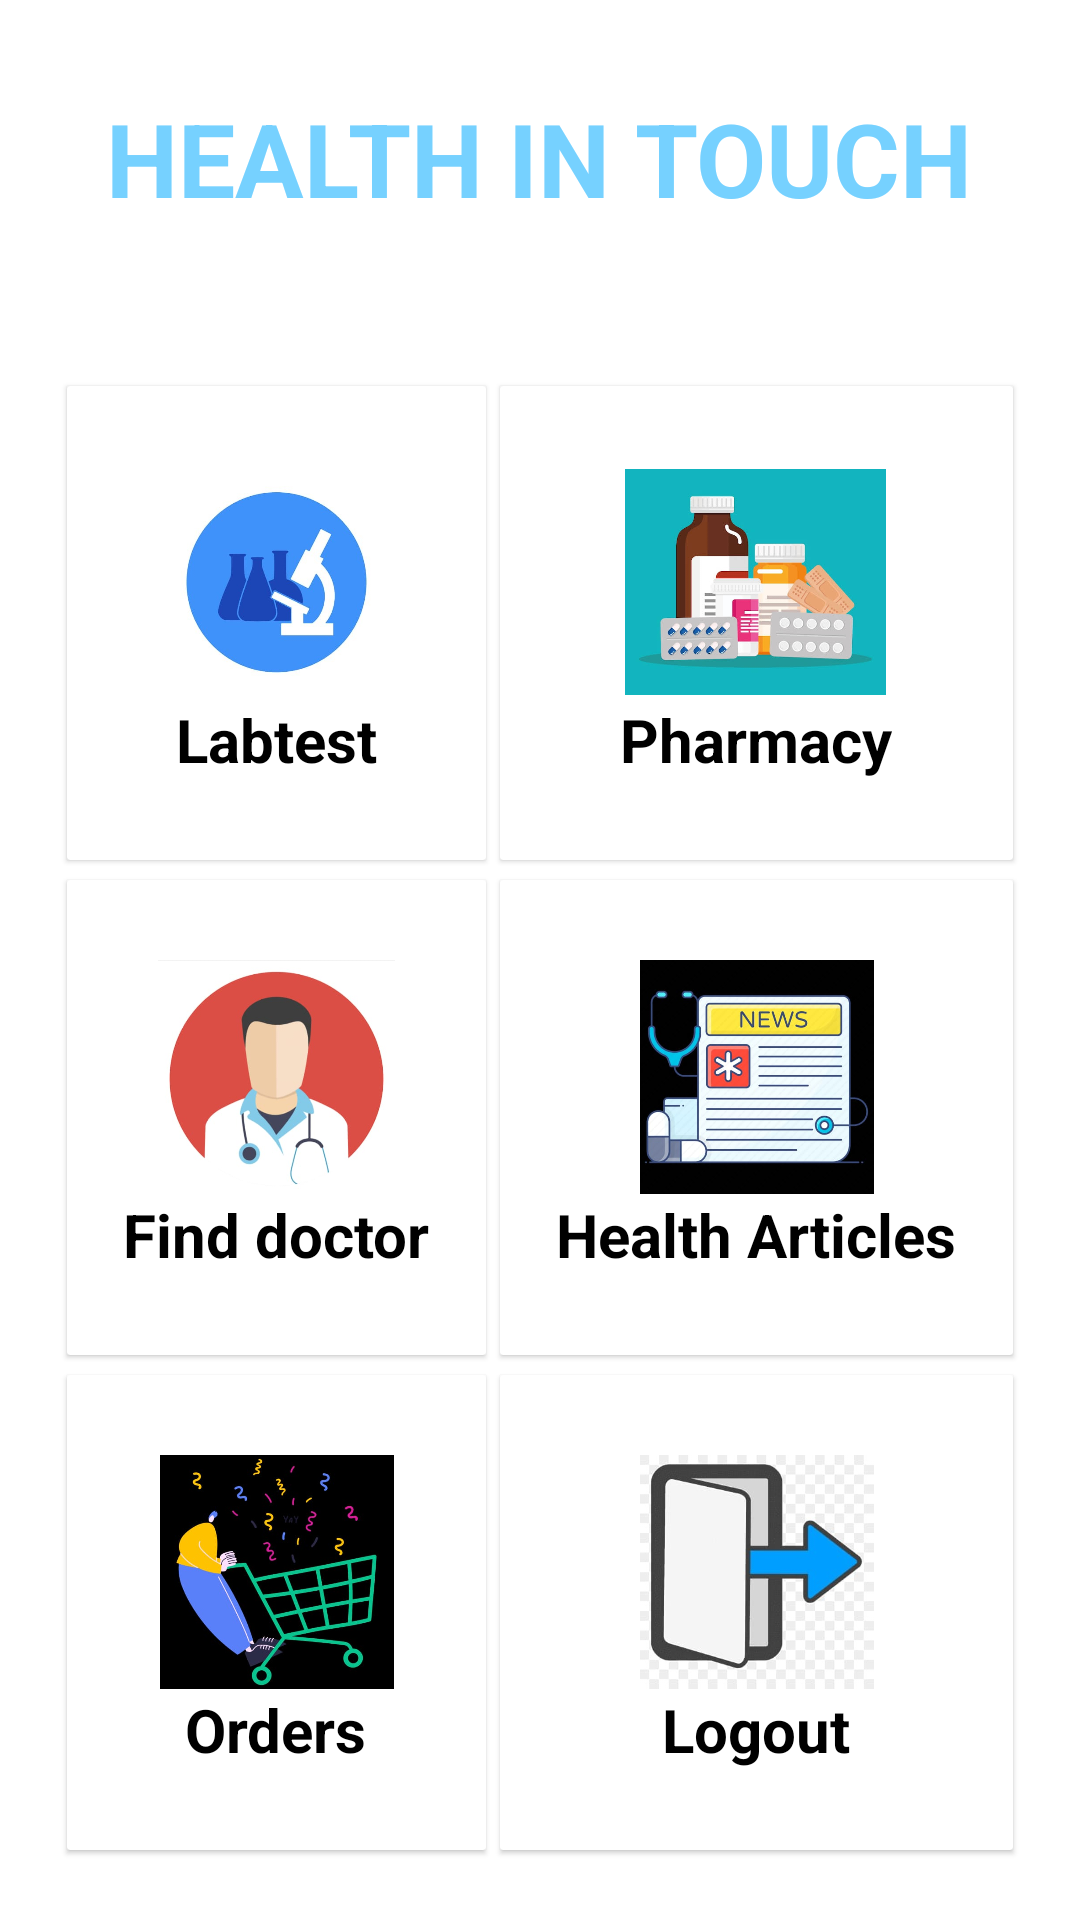

Reconstruct the res/layout file that produces this screen, plus the resources it refers to.
<!-- AndroidManifest.xml: application theme Theme.HealthInTouch -->
<!-- res/layout/activity_home.xml -->
<?xml version="1.0" encoding="utf-8"?>
<RelativeLayout xmlns:android="http://schemas.android.com/apk/res/android"
    xmlns:app="http://schemas.android.com/apk/res-auto"
    xmlns:tools="http://schemas.android.com/tools"
    android:id="@+id/main"
    android:layout_width="match_parent"
    android:layout_height="match_parent"
    android:background="#FFFFFF"
    tools:context=".HomeActivity">

    <TextView
        android:id="@+id/textView3"
        android:layout_width="wrap_content"
        android:layout_height="wrap_content"
        android:layout_centerHorizontal="true"
        android:layout_margin="30dp"
        android:text="@string/health_in_touch"
        android:textColor="@color/material_dynamic_primary80"
        android:textSize="34sp"
        android:textStyle="bold" />
    <GridLayout
        android:layout_width="match_parent"
        android:layout_height="match_parent"
        android:layout_below="@id/textView3"
        android:layout_margin="20dp"
        android:columnCount="2"
        android:rowCount="3">
        <androidx.cardview.widget.CardView
            android:id="@+id/cardLabTest"
            android:layout_width="wrap_content"
            android:layout_height="wrap_content"
            android:layout_row="0"
            android:layout_rowWeight="1"
            android:layout_columnWeight="1"
            android:layout_gravity="fill"
            app:cardBackgroundColor="#FFFFFF"
            app:cardCornerRadius="@dimen/cardview_compat_inset_shadow"
            app:cardElevation="@dimen/cardview_compat_inset_shadow"
            app:cardUseCompatPadding="true">
            <LinearLayout
                android:layout_width="wrap_content"
                android:layout_height="wrap_content"
                android:layout_gravity="center_vertical|center_horizontal"
                android:gravity="center"
                android:orientation="vertical">
                <ImageView
                    android:layout_width="87dp"
                    android:layout_height="78dp"
                    android:src="@drawable/labtest"/>
                <TextView
                    android:layout_width="wrap_content"
                    android:layout_height="wrap_content"
                    android:text="@string/labtest"
                    android:textColor="@color/black"
                    android:textSize="20sp"
                    android:textStyle="bold"/>
            </LinearLayout>
        </androidx.cardview.widget.CardView>
        <androidx.cardview.widget.CardView
            android:id="@+id/cardPharmacy"
            android:layout_width="wrap_content"
            android:layout_height="wrap_content"
            android:layout_row="0"
            android:layout_rowWeight="1"
            android:layout_columnWeight="1"
            android:layout_gravity="fill"
            app:cardBackgroundColor="#FFFFFF"
            app:cardCornerRadius="@dimen/cardview_compat_inset_shadow"
            app:cardElevation="@dimen/cardview_compat_inset_shadow"
            app:cardUseCompatPadding="true">
            <LinearLayout
                android:layout_width="wrap_content"
                android:layout_height="wrap_content"
                android:layout_gravity="center_vertical|center_horizontal"
                android:gravity="center"
                android:orientation="vertical">
                <ImageView
                    android:layout_width="87dp"
                    android:layout_height="78dp"
                    android:src="@drawable/medicine"/>
                <TextView
                    android:layout_width="wrap_content"
                    android:layout_height="wrap_content"
                    android:text="@string/pharmacy"
                    android:textColor="@color/black"
                    android:textSize="20sp"
                    android:textStyle="bold" />
            </LinearLayout>
        </androidx.cardview.widget.CardView>
        <androidx.cardview.widget.CardView
            android:id="@+id/cardFinddoctor"
            android:layout_width="wrap_content"
            android:layout_height="wrap_content"
            android:layout_row="0"
            android:layout_rowWeight="1"
            android:layout_columnWeight="1"
            android:layout_gravity="fill"
            app:cardBackgroundColor="#FFFFFF"
            app:cardCornerRadius="@dimen/cardview_compat_inset_shadow"
            app:cardElevation="@dimen/cardview_compat_inset_shadow"
            app:cardUseCompatPadding="true">
            <LinearLayout
                android:layout_width="wrap_content"
                android:layout_height="wrap_content"
                android:layout_gravity="center_vertical|center_horizontal"
                android:gravity="center"
                android:orientation="vertical">
                <ImageView
                    android:layout_width="87dp"
                    android:layout_height="78dp"
                    android:src="@drawable/finddoctor"/>
                <TextView
                    android:layout_width="wrap_content"
                    android:layout_height="wrap_content"
                    android:text="@string/find_doctor"
                    android:textColor="@color/black"
                    android:textSize="20sp"
                    android:textStyle="bold" />
            </LinearLayout>
        </androidx.cardview.widget.CardView>
        <androidx.cardview.widget.CardView
            android:id="@+id/cardHealthArticles"
            android:layout_width="wrap_content"
            android:layout_height="wrap_content"
            android:layout_row="0"
            android:layout_rowWeight="1"
            android:layout_columnWeight="1"
            android:layout_gravity="fill"
            app:cardBackgroundColor="#FFFFFF"
            app:cardCornerRadius="@dimen/cardview_compat_inset_shadow"
            app:cardElevation="@dimen/cardview_compat_inset_shadow"
            app:cardUseCompatPadding="true">
            <LinearLayout
                android:layout_width="wrap_content"
                android:layout_height="wrap_content"
                android:layout_gravity="center_vertical|center_horizontal"
                android:gravity="center"
                android:orientation="vertical">
                <ImageView
                    android:layout_width="87dp"
                    android:layout_height="78dp"
                    android:src="@drawable/healtharticles"/>
                <TextView
                    android:layout_width="wrap_content"
                    android:layout_height="wrap_content"
                    android:text="@string/health_articles"
                    android:textColor="@color/black"
                    android:textSize="20sp"
                    android:textStyle="bold" />
            </LinearLayout>
        </androidx.cardview.widget.CardView>
        <androidx.cardview.widget.CardView
            android:id="@+id/cardOrders"
            android:layout_width="wrap_content"
            android:layout_height="wrap_content"
            android:layout_row="0"
            android:layout_rowWeight="1"
            android:layout_columnWeight="1"
            android:layout_gravity="fill"
            app:cardBackgroundColor="#FFFFFF"
            app:cardCornerRadius="@dimen/cardview_compat_inset_shadow"
            app:cardElevation="@dimen/cardview_compat_inset_shadow"
            app:cardUseCompatPadding="true">
            <LinearLayout
                android:layout_width="wrap_content"
                android:layout_height="wrap_content"
                android:layout_gravity="center_vertical|center_horizontal"
                android:gravity="center"
                android:orientation="vertical">
                <ImageView
                    android:layout_width="87dp"
                    android:layout_height="78dp"
                    android:src="@drawable/orders"/>
                <TextView
                    android:layout_width="wrap_content"
                    android:layout_height="wrap_content"
                    android:text="@string/orders"
                    android:textColor="@color/black"
                    android:textSize="20sp"
                    android:textStyle="bold" />
            </LinearLayout>
        </androidx.cardview.widget.CardView>
        <androidx.cardview.widget.CardView
            android:id="@+id/cardExit"
            android:layout_width="wrap_content"
            android:layout_height="wrap_content"
            android:layout_row="0"
            android:layout_rowWeight="1"
            android:layout_columnWeight="1"
            android:layout_gravity="fill"
            app:cardBackgroundColor="#FFFFFF"
            app:cardCornerRadius="@dimen/cardview_compat_inset_shadow"
            app:cardElevation="@dimen/cardview_compat_inset_shadow"
            app:cardUseCompatPadding="true">
            <LinearLayout
                android:layout_width="wrap_content"
                android:layout_height="wrap_content"
                android:layout_gravity="center_vertical|center_horizontal"
                android:gravity="center"
                android:orientation="vertical">
                <ImageView
                    android:layout_width="87dp"
                    android:layout_height="78dp"
                    android:src="@drawable/logout"/>
                <TextView
                    android:layout_width="wrap_content"
                    android:layout_height="wrap_content"
                    android:text="@string/logout"
                    android:textColor="@color/black"
                    android:textSize="20sp"
                    android:textStyle="bold" />
            </LinearLayout>
        </androidx.cardview.widget.CardView>
    </GridLayout>
</RelativeLayout>
<!-- resources referenced by this layout -->
<resources>
  <!-- drawable finddoctor: jpg bitmap (drawable, 15761 bytes) -->
  <!-- drawable healtharticles: jpg bitmap (drawable, 27995 bytes) -->
  <!-- drawable labtest: jpg bitmap (drawable, 19808 bytes) -->
  <!-- drawable logout: jpg bitmap (drawable, 19294 bytes) -->
  <!-- drawable medicine: jpg bitmap (drawable, 23306 bytes) -->
  <!-- drawable orders: jpg bitmap (drawable, 25259 bytes) -->
  <string name="find_doctor">Find doctor</string>
  <string name="health_articles">Health Articles</string>
  <string name="health_in_touch">HEALTH IN TOUCH</string>
  <string name="labtest">Labtest</string>
  <string name="logout">Logout</string>
  <string name="orders">Orders</string>
  <string name="pharmacy">Pharmacy</string>
  <style name="Theme.HealthInTouch" parent="Base.Theme.HealthInTouch" />
  <style name="Base.Theme.HealthInTouch" parent="Theme.Material3.DayNight.NoActionBar">
          
          
      </style>
  <!-- not gathered from this repository: default colours our renderer supplied (Android Studio template values) -->
  <color name="black">#FF000000</color>
</resources>
